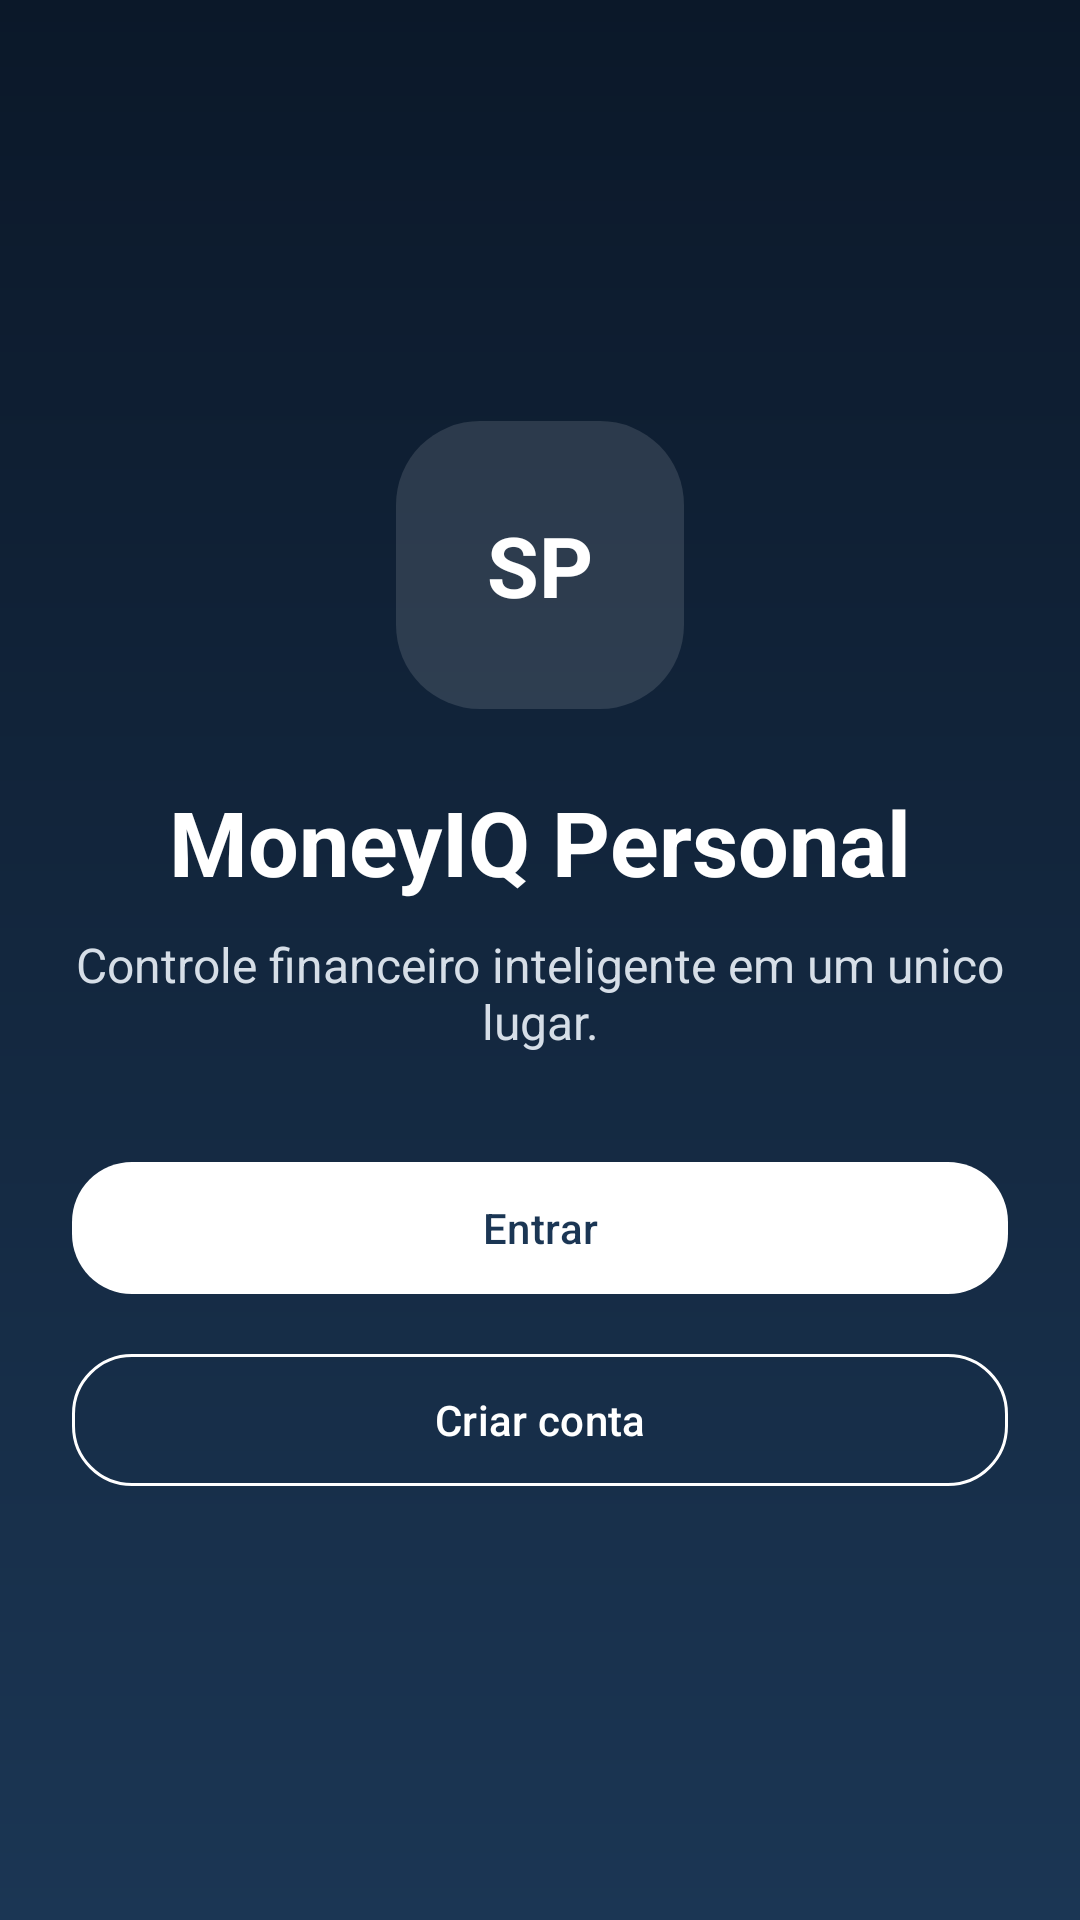

This screen was rendered from an Android layout file. Write that file and the resources it references.
<!-- AndroidManifest.xml: application theme Theme.MoneyIQPersonal -->
<!-- res/layout/activity_splash.xml -->
<?xml version="1.0" encoding="utf-8"?>
<LinearLayout xmlns:android="http://schemas.android.com/apk/res/android"
    xmlns:app="http://schemas.android.com/apk/res-auto"
    android:layout_width="match_parent"
    android:layout_height="match_parent"
    android:background="@drawable/bg_splash"
    android:gravity="center"
    android:orientation="vertical"
    android:padding="24dp">

    <TextView
        android:layout_width="96dp"
        android:layout_height="96dp"
        android:background="@drawable/bg_logo_badge"
        android:gravity="center"
        android:text="SP"
        android:textColor="@android:color/white"
        android:textSize="28sp"
        android:textStyle="bold" />

    <TextView
        android:layout_width="wrap_content"
        android:layout_height="wrap_content"
        android:layout_marginTop="24dp"
        android:text="@string/app_name"
        android:textColor="@android:color/white"
        android:textSize="30sp"
        android:textStyle="bold" />

    <TextView
        android:layout_width="wrap_content"
        android:layout_height="wrap_content"
        android:layout_marginTop="10dp"
        android:gravity="center"
        android:text="@string/splash_subtitle"
        android:textAlignment="center"
        android:textColor="#D6DEE7"
        android:textSize="16sp" />

    <com.google.android.material.button.MaterialButton
        android:id="@+id/btn_splash_login"
        style="@style/Widget.MoneyIQPersonal.PrimaryButton"
        android:layout_width="match_parent"
        android:layout_height="wrap_content"
        android:layout_marginTop="32dp"
        android:text="@string/action_login"
        android:textColor="@color/navy_700"
        app:backgroundTint="@android:color/white" />

    <com.google.android.material.button.MaterialButton
        android:id="@+id/btn_splash_register"
        style="@style/Widget.MoneyIQPersonal.SecondaryButton"
        android:layout_width="match_parent"
        android:layout_height="wrap_content"
        android:layout_marginTop="12dp"
        android:text="@string/action_register" />

</LinearLayout>
<!-- resources referenced by this layout -->
<resources>
  <color name="navy_700">#1B3654</color>
  <!-- drawable bg_logo_badge (drawable) -->
  <?xml version="1.0" encoding="utf-8"?>
  <shape xmlns:android="http://schemas.android.com/apk/res/android">
      <solid android:color="#1FFFFFFF" />
      <corners android:radius="28dp" />
  </shape>
  <!-- drawable bg_splash (drawable) -->
  <?xml version="1.0" encoding="utf-8"?>
  <shape xmlns:android="http://schemas.android.com/apk/res/android">
      <gradient
          android:angle="270"
          android:endColor="@color/navy_700"
          android:startColor="@color/navy_900"
          android:type="linear" />
  </shape>
  <string name="action_login">Entrar</string>
  <string name="action_register">Criar conta</string>
  <string name="app_name">MoneyIQ Personal</string>
  <string name="splash_subtitle">Controle financeiro inteligente em um unico lugar.</string>
  <style name="Widget.MoneyIQPersonal.PrimaryButton" parent="Widget.Material3.Button">
          <item name="android:minHeight">52dp</item>
          <item name="shapeAppearance">@style/ShapeAppearance.MoneyIQPersonal.Large</item>
          <item name="backgroundTint">@color/navy_700</item>
          <item name="android:textColor">@android:color/white</item>
      </style>
  <style name="Widget.MoneyIQPersonal.SecondaryButton" parent="Widget.Material3.Button.OutlinedButton">
          <item name="android:minHeight">52dp</item>
          <item name="shapeAppearance">@style/ShapeAppearance.MoneyIQPersonal.Large</item>
          <item name="strokeColor">@android:color/white</item>
          <item name="android:textColor">@android:color/white</item>
      </style>
  <style name="Theme.MoneyIQPersonal" parent="Theme.Material3.DayNight.NoActionBar">
          <item name="android:statusBarColor">@android:color/transparent</item>
          <item name="android:navigationBarColor">@android:color/transparent</item>
          <item name="android:windowLightStatusBar">false</item>
          <item name="colorPrimary">@color/navy_700</item>
          <item name="colorSecondary">@color/sky_100</item>
      </style>
  <color name="navy_900">#0B1829</color>
  <style name="ShapeAppearance.MoneyIQPersonal.Large" parent="">
          <item name="cornerFamily">rounded</item>
          <item name="cornerSize">20dp</item>
      </style>
  <color name="sky_100">#EAF2FB</color>
</resources>
